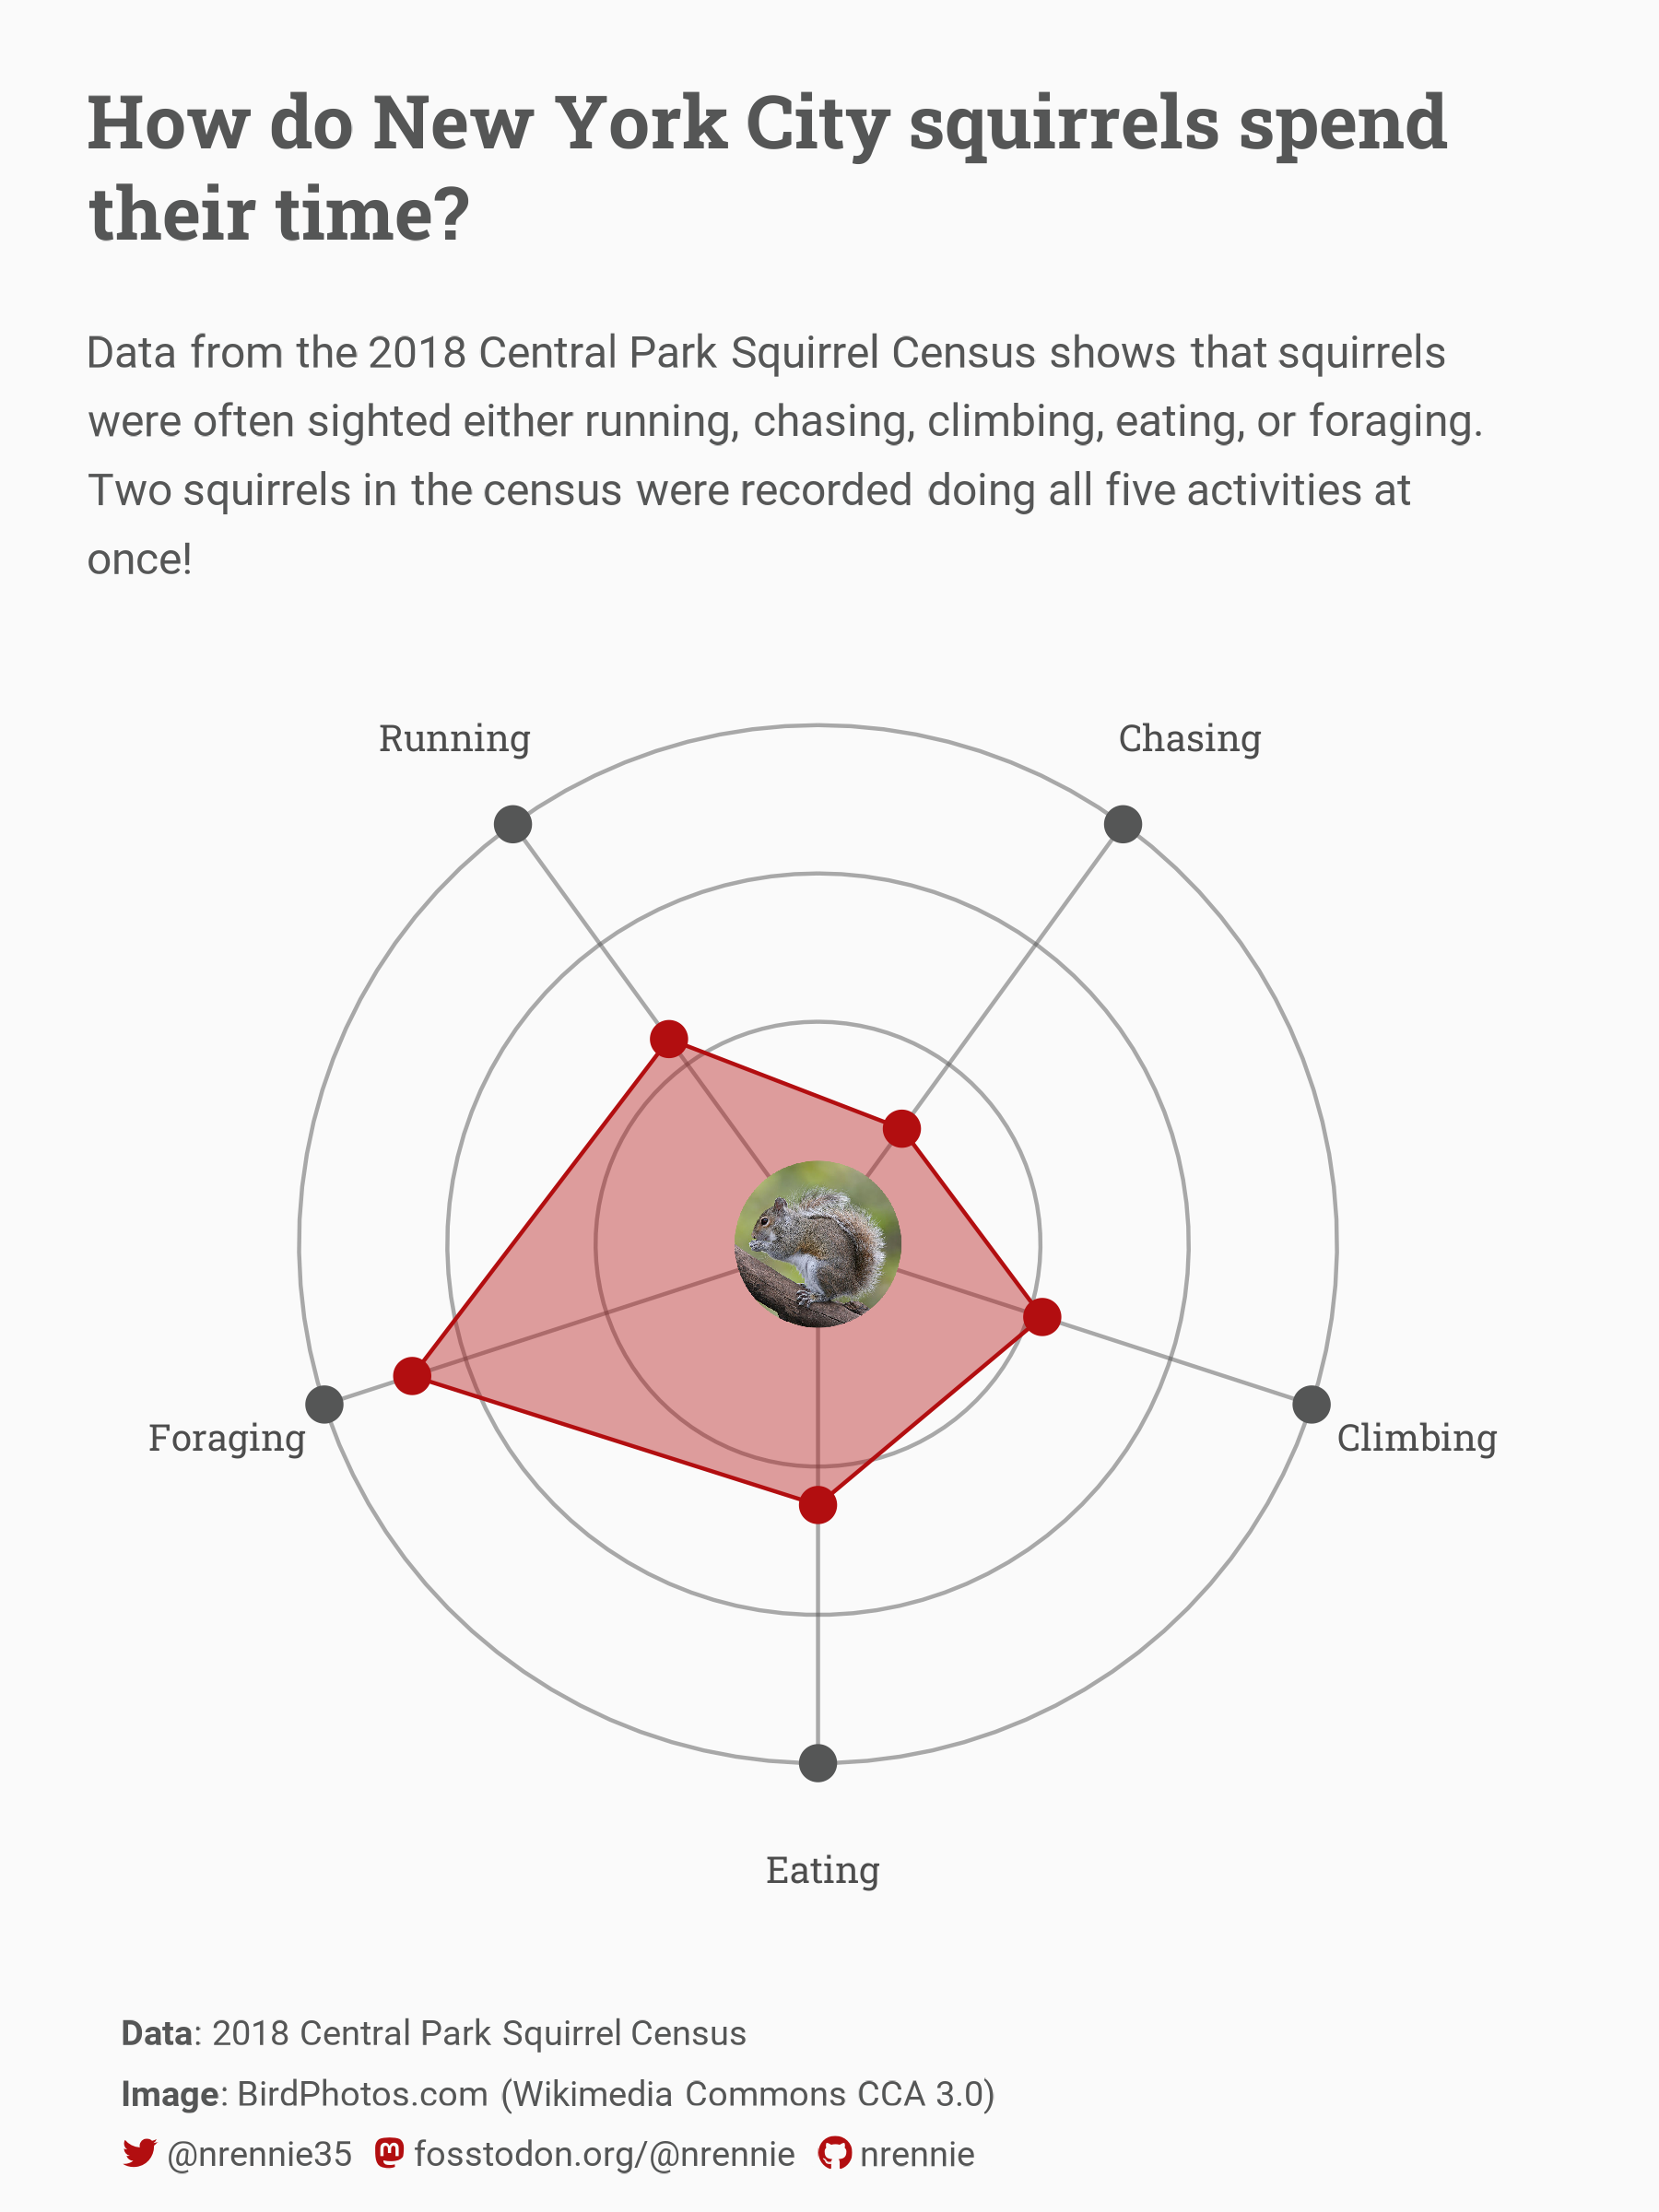

The R source for this figure:
library(tidyverse)
library(lubridate)
library(showtext)
library(patchwork)
library(camcorder)
library(ggtext)
library(glue)
library(nrBrand)
library(ggimage)
library(charlatan)

# load fonts
font_add_google("Roboto", "Roboto")
font_add_google("Roboto Slab", "Roboto Slab")
showtext_auto()

# read in data
squirrel_data <- readr::read_csv('https://raw.githubusercontent.com/rfordatascience/tidytuesday/master/data/2023/2023-05-23/squirrel_data.csv')

# name the squirrels
num_unique <- length(unique(squirrel_data$`Unique Squirrel ID`))
set.seed(12345)
x <- PersonProvider$new()
sq_names <- replicate(n = 4500, x$first_name())
length(unique(sq_names))
sq_names <- sq_names[1:num_unique]
squirrel_names <- tibble(
  `Unique Squirrel ID` = unique(squirrel_data$`Unique Squirrel ID`),
  name = sq_names
)

# prep data
all_five <- squirrel_data |> 
  left_join(squirrel_names, by = "Unique Squirrel ID") |> 
  select(
    c(name, Running, Chasing, Climbing, Eating, Foraging)
    ) |> 
  filter(Running, Chasing, Climbing, Eating, Foraging) |> 
  pull(name)

plot_data <- squirrel_data |> 
  left_join(squirrel_names, by = "Unique Squirrel ID") |> 
  select(
    c(name, Running, Chasing, Climbing, Eating, Foraging)
  ) |> 
  pivot_longer(c(Running, Chasing, Climbing, Eating, Foraging),
               names_to = "activity",
               values_to = "is_true") |> 
  group_by(activity) |> 
  summarise(total = sum(is_true)) |> 
  mutate(total = 100 * total / num_unique) |> 
  mutate(activity = paste0(" ", activity, " "))

# define coords
# https://stackoverflow.com/questions/36579767/add-unit-labels-to-radar-plot-and-remove-outer-ring-ggplot2-spider-web-plot-co
coord_radar <- function (theta = "x", start = 0, direction = 1) {
  theta <- match.arg(theta, c("x", "y"))
  r <- if (theta == "x") 
    "y"
  else "x"
  
  #dirty
  rename_data <- function(coord, data) {
    if (coord$theta == "y") {
      plyr::rename(data, c("y" = "theta", "x" = "r"), warn_missing = FALSE)
    } else {
      plyr::rename(data, c("y" = "r", "x" = "theta"), warn_missing = FALSE)
    }
  }
  theta_rescale <- function(coord, x, scale_details) {
    rotate <- function(x) (x + coord$start) %% (2 * pi) * coord$direction
    rotate(scales::rescale(x, c(0, 2 * pi), scale_details$theta.range))
  }
  
  r_rescale <- function(coord, x, scale_details) {
    scales::rescale(x, c(0, 0.4), scale_details$r.range)
  }
  
  ggproto("CordRadar", CoordPolar, theta = theta, r = r, start = start, 
          direction = sign(direction),
          is_linear = function(coord) TRUE,
          render_bg = function(self, scale_details, theme) {
            scale_details <- rename_data(self, scale_details)
            
            theta <- if (length(scale_details$theta.major) > 0)
              theta_rescale(self, scale_details$theta.major, scale_details)
            thetamin <- if (length(scale_details$theta.minor) > 0)
              theta_rescale(self, scale_details$theta.minor, scale_details)
            thetafine <- seq(0, 2 * pi, length.out = 100)
            
            rfine <- c(r_rescale(self, scale_details$r.major, scale_details))
            
            # This gets the proper theme element for theta and r grid lines:
            #   panel.grid.major.x or .y
            majortheta <- paste("panel.grid.major.", self$theta, sep = "")
            minortheta <- paste("panel.grid.minor.", self$theta, sep = "")
            majorr     <- paste("panel.grid.major.", self$r,     sep = "")
            
            ggplot2:::ggname("grill", grid::grobTree(
              ggplot2:::element_render(theme, "panel.background"),
              if (length(theta) > 0) ggplot2:::element_render(
                theme, majortheta, name = "angle",
                x = c(rbind(0, 0.45 * sin(theta))) + 0.5,
                y = c(rbind(0, 0.45 * cos(theta))) + 0.5,
                id.lengths = rep(2, length(theta)),
                default.units = "native"
              ),
              if (length(thetamin) > 0) ggplot2:::element_render(
                theme, minortheta, name = "angle",
                x = c(rbind(0, 0.45 * sin(thetamin))) + 0.5,
                y = c(rbind(0, 0.45 * cos(thetamin))) + 0.5,
                id.lengths = rep(2, length(thetamin)),
                default.units = "native"
              ),
              
              ggplot2:::element_render(
                theme, majorr, name = "radius",
                x = rep(rfine, each = length(thetafine)) * sin(thetafine) + 0.5,
                y = rep(rfine, each = length(thetafine)) * cos(thetafine) + 0.5,
                id.lengths = rep(length(thetafine), length(rfine)),
                default.units = "native"
              )
            ))
          })
}

# start recording
gg_record(
  dir = file.path("2023", "2023-05-23", "recording"), # where to save the recording
  device = "png", # device to use to save images
  width = 6, # width of saved image
  height = 8, # height of saved image
  units = "in", # units for width and height
  dpi = 300 # dpi to use when saving image
)

# colours
bg_col <- "#fafafa"
dark_col <- "#555656"
highlight_col <- "#b20e10"

# text
title <- "How do New York City squirrels spend their time?"
social <- nrBrand::social_caption(
  bg_colour = bg_col,
  icon_colour = highlight_col,
  font_colour = dark_col,
  font_family = "Roboto"
)
st <- "Data from the 2018 Central Park Squirrel Census shows that squirrels
were often sighted either running, chasing, climbing, eating, or foraging. 
Two squirrels in the census were recorded doing all five activities at once!"
cap <- paste0("**Data**: 2018 Central Park Squirrel Census<br>
              **Image**: BirdPhotos.com (Wikimedia Commons CCA 3.0)<br>", social)

# plot
ggplot(data = plot_data,
       mapping = aes(x = activity,
                     y = total,
                     group = "1")) +
  # radar plot bg elements
  geom_line(data = data.frame(
    x = rep(plot_data$activity, 2),
                              
    y = c(rep(0, length(plot_data$activity)), rep(60, length(plot_data$activity)))),
            mapping = aes(x = x,
                          y = y,
                          group = x),
            colour = dark_col,
            alpha = 0.5) +
  geom_point(data = data.frame(
    x=plot_data$activity, y=rep(60, length(plot_data$activity))),
             inherit.aes = FALSE, 
             mapping = aes(x = x,
                           y = y),
             colour = dark_col,
             size = 4) +
  # radar plot data
  geom_polygon(fill = highlight_col,
               colour = highlight_col, 
               alpha = 0.4) +
  geom_point(colour = highlight_col,
             size = 4) +
  # add image
  geom_image(data = slice_head(plot_data, n = 1),
             aes(x = 1,
                 y = -10,
                 image = "squirrel.png"),
             size = 0.12) +
  labs(title = title,
       subtitle = st,
       caption = cap) +
  scale_y_continuous(limits = c(-10, 65),
                     breaks = c(0, 20, 40, 60))+
  coord_radar() +
  theme_minimal(
    base_size = 36,
    base_family = "Roboto"
  ) +
  theme(
    plot.background = element_rect(
      fill = bg_col,
      colour = bg_col
    ),
    panel.background = element_rect(
      fill = bg_col,
      colour = bg_col
    ),
    plot.title = element_textbox_simple(
      family = "Roboto Slab",
      face = "bold",
      margin = margin(t = 20, b = 30),
      colour = dark_col,
      size = 60,
      hjust = 0,
      halign = 0,
      lineheight = 0.4,
    ),
    plot.subtitle = element_textbox_simple(
      lineheight = 0.5,
      colour = dark_col,
      margin = margin(b = 0),
      hjust = -0.5,
      halign = 0
    ),
    plot.caption = element_textbox_simple(
      lineheight = 0.55,
      margin = margin(t = 0),
      colour = dark_col,
      hjust = 0,
      halign = 0
    ),
    axis.title = element_blank(),
    axis.text.y = element_blank(),
    axis.text.x = element_text(margin = margin(t = 10),
                               family = "Roboto Slab",
                               size = 30,
                               hjust = 1),
    panel.grid.major.x = element_blank(),
    panel.grid.major.y = element_line(
      colour = alpha(dark_col, 0.5),
      linewidth = 0.5,
    ),
    plot.title.position = "plot",
    plot.margin = margin(5, 5, 10, -10),
  )

# save gif
gg_playback(
  name = file.path("2023", "2023-05-23", "20230523.gif"),
  first_image_duration = 4,
  last_image_duration = 20,
  frame_duration = .25,
  background = bg_col
)
